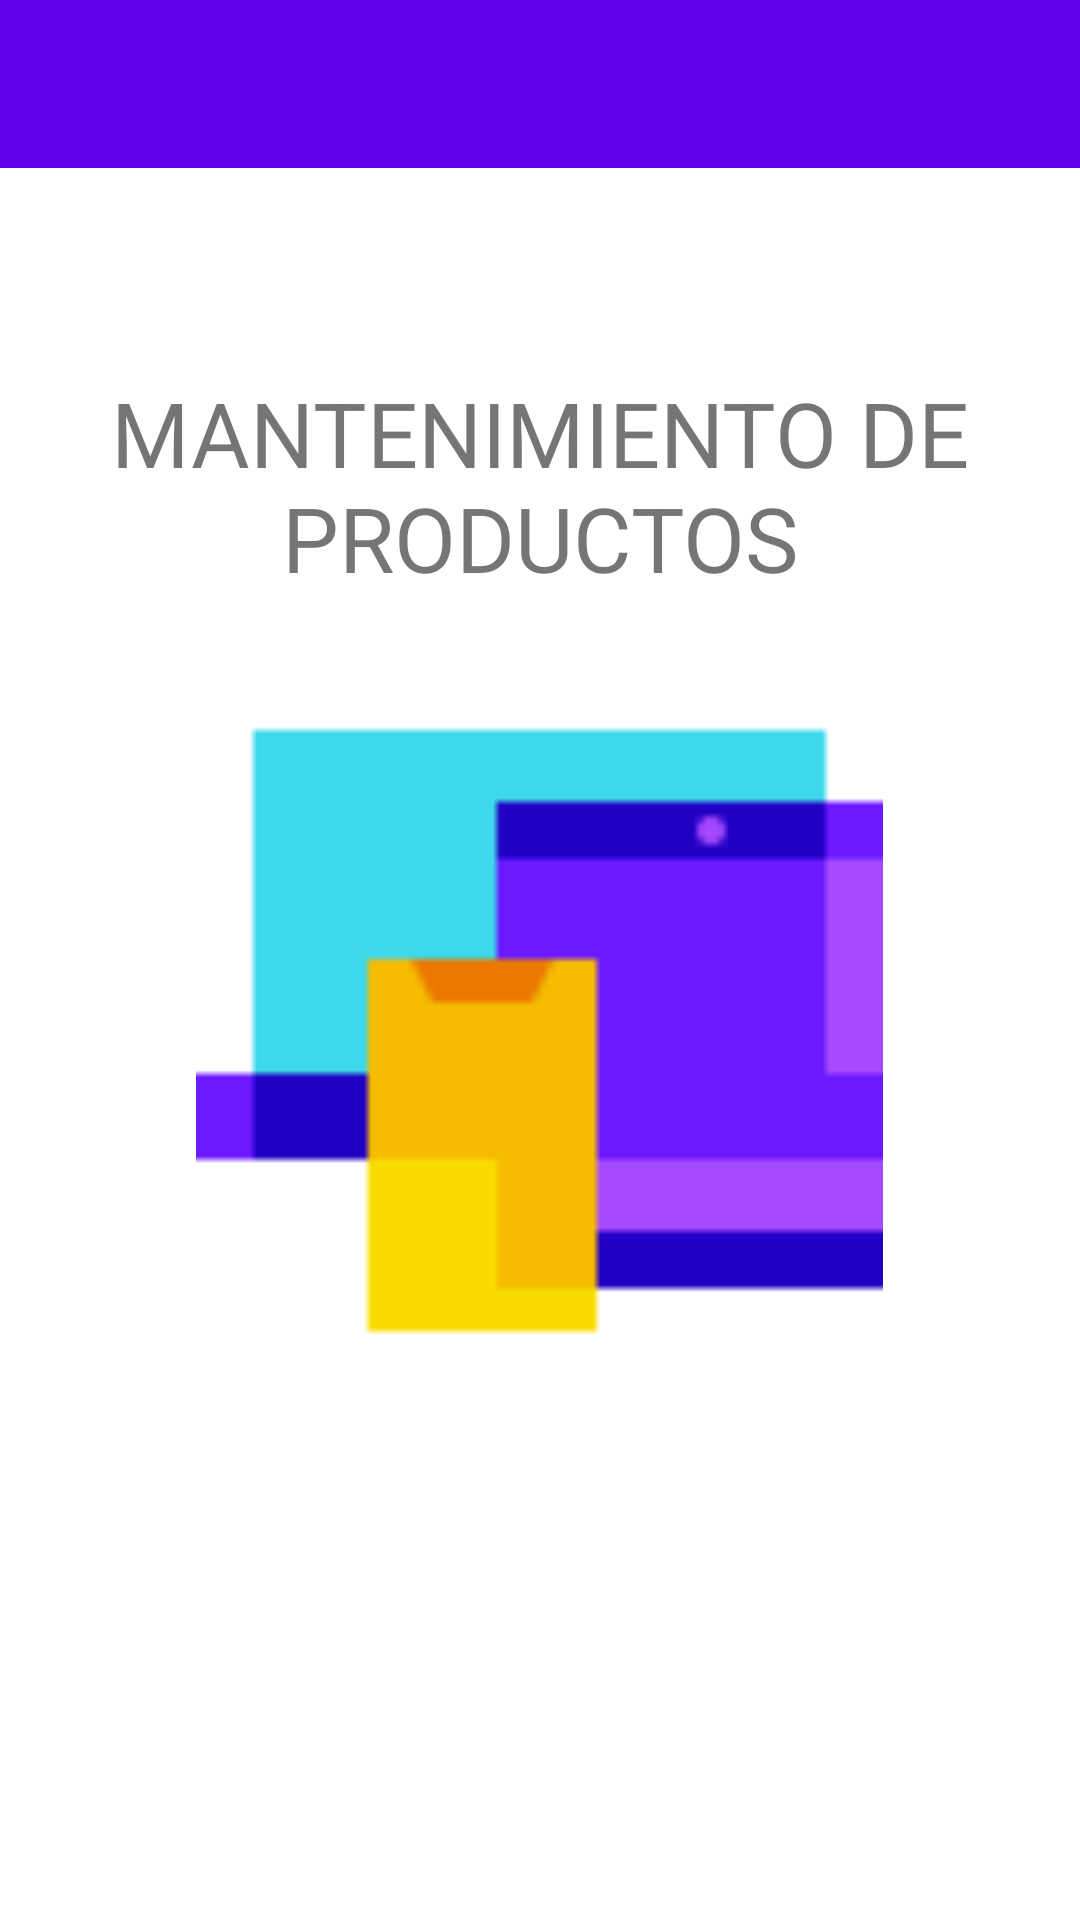

Android layout source for this screen:
<!-- AndroidManifest.xml: application theme Theme.PmCaso71 -->
<!-- res/layout/activity_inicio_auto.xml -->
<?xml version="1.0" encoding="utf-8"?>
<RelativeLayout xmlns:android="http://schemas.android.com/apk/res/android"
    xmlns:app="http://schemas.android.com/apk/res-auto"
    xmlns:tools="http://schemas.android.com/tools"
    android:layout_width="match_parent"
    android:layout_height="match_parent"
    android:orientation="vertical"
    tools:context="com.crudsqllite.gestionAutos.Inicio_Auto">

    <android.widget.Toolbar
        android:id="@+id/toolbar"
        android:layout_width="match_parent"
        android:layout_height="wrap_content"
        android:background="?attr/colorPrimary"
        android:minHeight="?attr/actionBarSize"
        app:logo="@drawable/modificar"
        app:title="GESTIÓN DE AUTOS"
        app:titleTextColor="#fff" />
    <TextView
        android:id="@+id/textView"
        android:layout_width="match_parent"
        android:layout_height="wrap_content"
        android:layout_alignParentStart="true"
        android:layout_alignParentTop="true"
        android:layout_marginStart="0dp"
        android:layout_marginTop="124dp"
        android:gravity="center"
        android:textSize="30dp"
        android:text="MANTENIMIENTO DE PRODUCTOS"
        />
    <ImageView
        android:id="@+id/imageView"
        android:layout_width="229dp"
        android:layout_height="237dp"
        android:layout_below="@+id/textView"
        android:layout_centerHorizontal="true"
        android:layout_marginTop="21dp"
        app:srcCompat="@drawable/logocentral"
        />



</RelativeLayout>
<!-- resources referenced by this layout -->
<resources>
  <!-- drawable logocentral: png bitmap (drawable, 597 bytes) -->
  <!-- drawable modificar: png bitmap (drawable, 1278 bytes) -->
  <style name="Theme.PmCaso71" parent="Theme.MaterialComponents.DayNight.DarkActionBar">
          
          <item name="colorPrimary">@color/purple_500</item>
          <item name="colorPrimaryVariant">@color/purple_700</item>
          <item name="colorOnPrimary">@color/white</item>
          
          <item name="colorSecondary">@color/teal_200</item>
          <item name="colorSecondaryVariant">@color/teal_700</item>
          <item name="colorOnSecondary">@color/black</item>
          
          <item name="android:statusBarColor" tools:targetApi="l">?attr/colorPrimaryVariant</item>
          
      </style>
  <!-- not gathered from this repository: default colours our renderer supplied (Android Studio template values) -->
  <color name="purple_500">#FF6200EE</color>
  <color name="purple_700">#FF3700B3</color>
  <color name="teal_200">#FF03DAC5</color>
  <color name="teal_700">#FF018786</color>
  <color name="black">#FF000000</color>
  <color name="white">#FFFFFFFF</color>
</resources>
